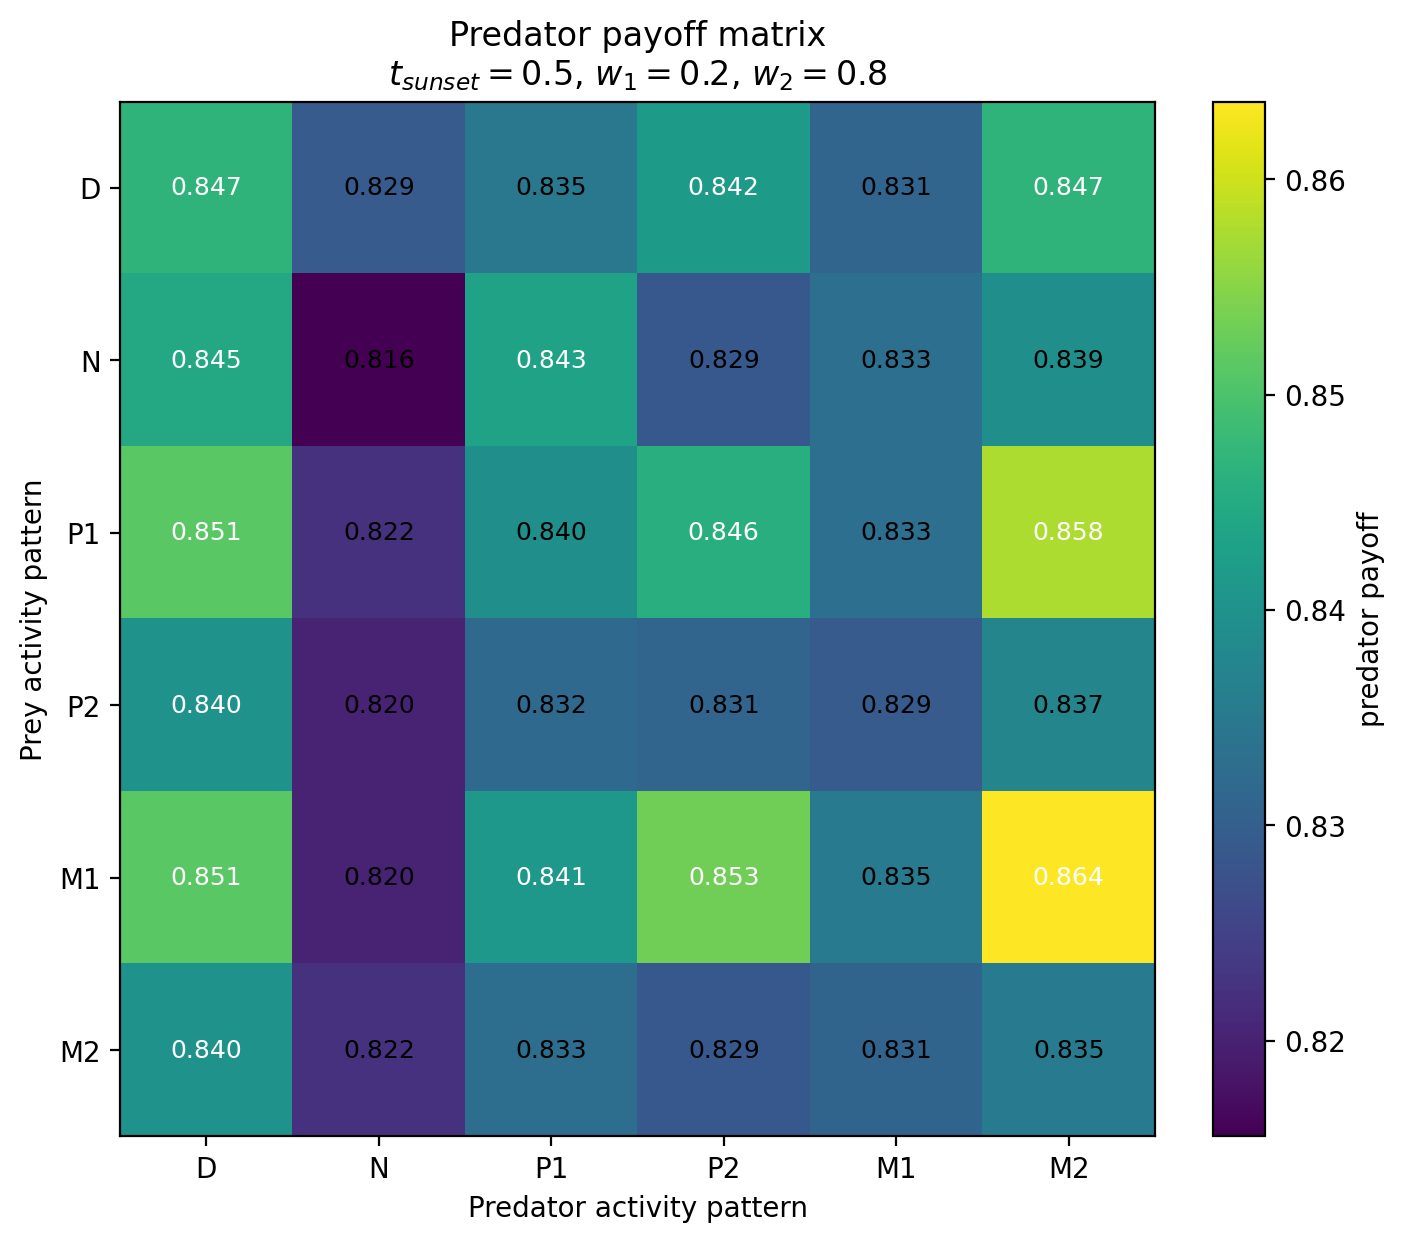

The data file committed next to this chart (first rows):
Prey / Predator, D, N, P1, P2, M1, M2
D, 0.8468, 0.8294, 0.8347, 0.8418, 0.8312, 0.8469
N, 0.8445, 0.8155, 0.8433, 0.8289, 0.833, 0.8395
P1, 0.8513, 0.8224, 0.8395, 0.8459, 0.833, 0.8577
P2, 0.8401, 0.8203, 0.8319, 0.8312, 0.8293, 0.8374
M1, 0.8512, 0.8202, 0.8411, 0.8531, 0.8352, 0.8636
M2, 0.8401, 0.8224, 0.8329, 0.8287, 0.831, 0.8355
